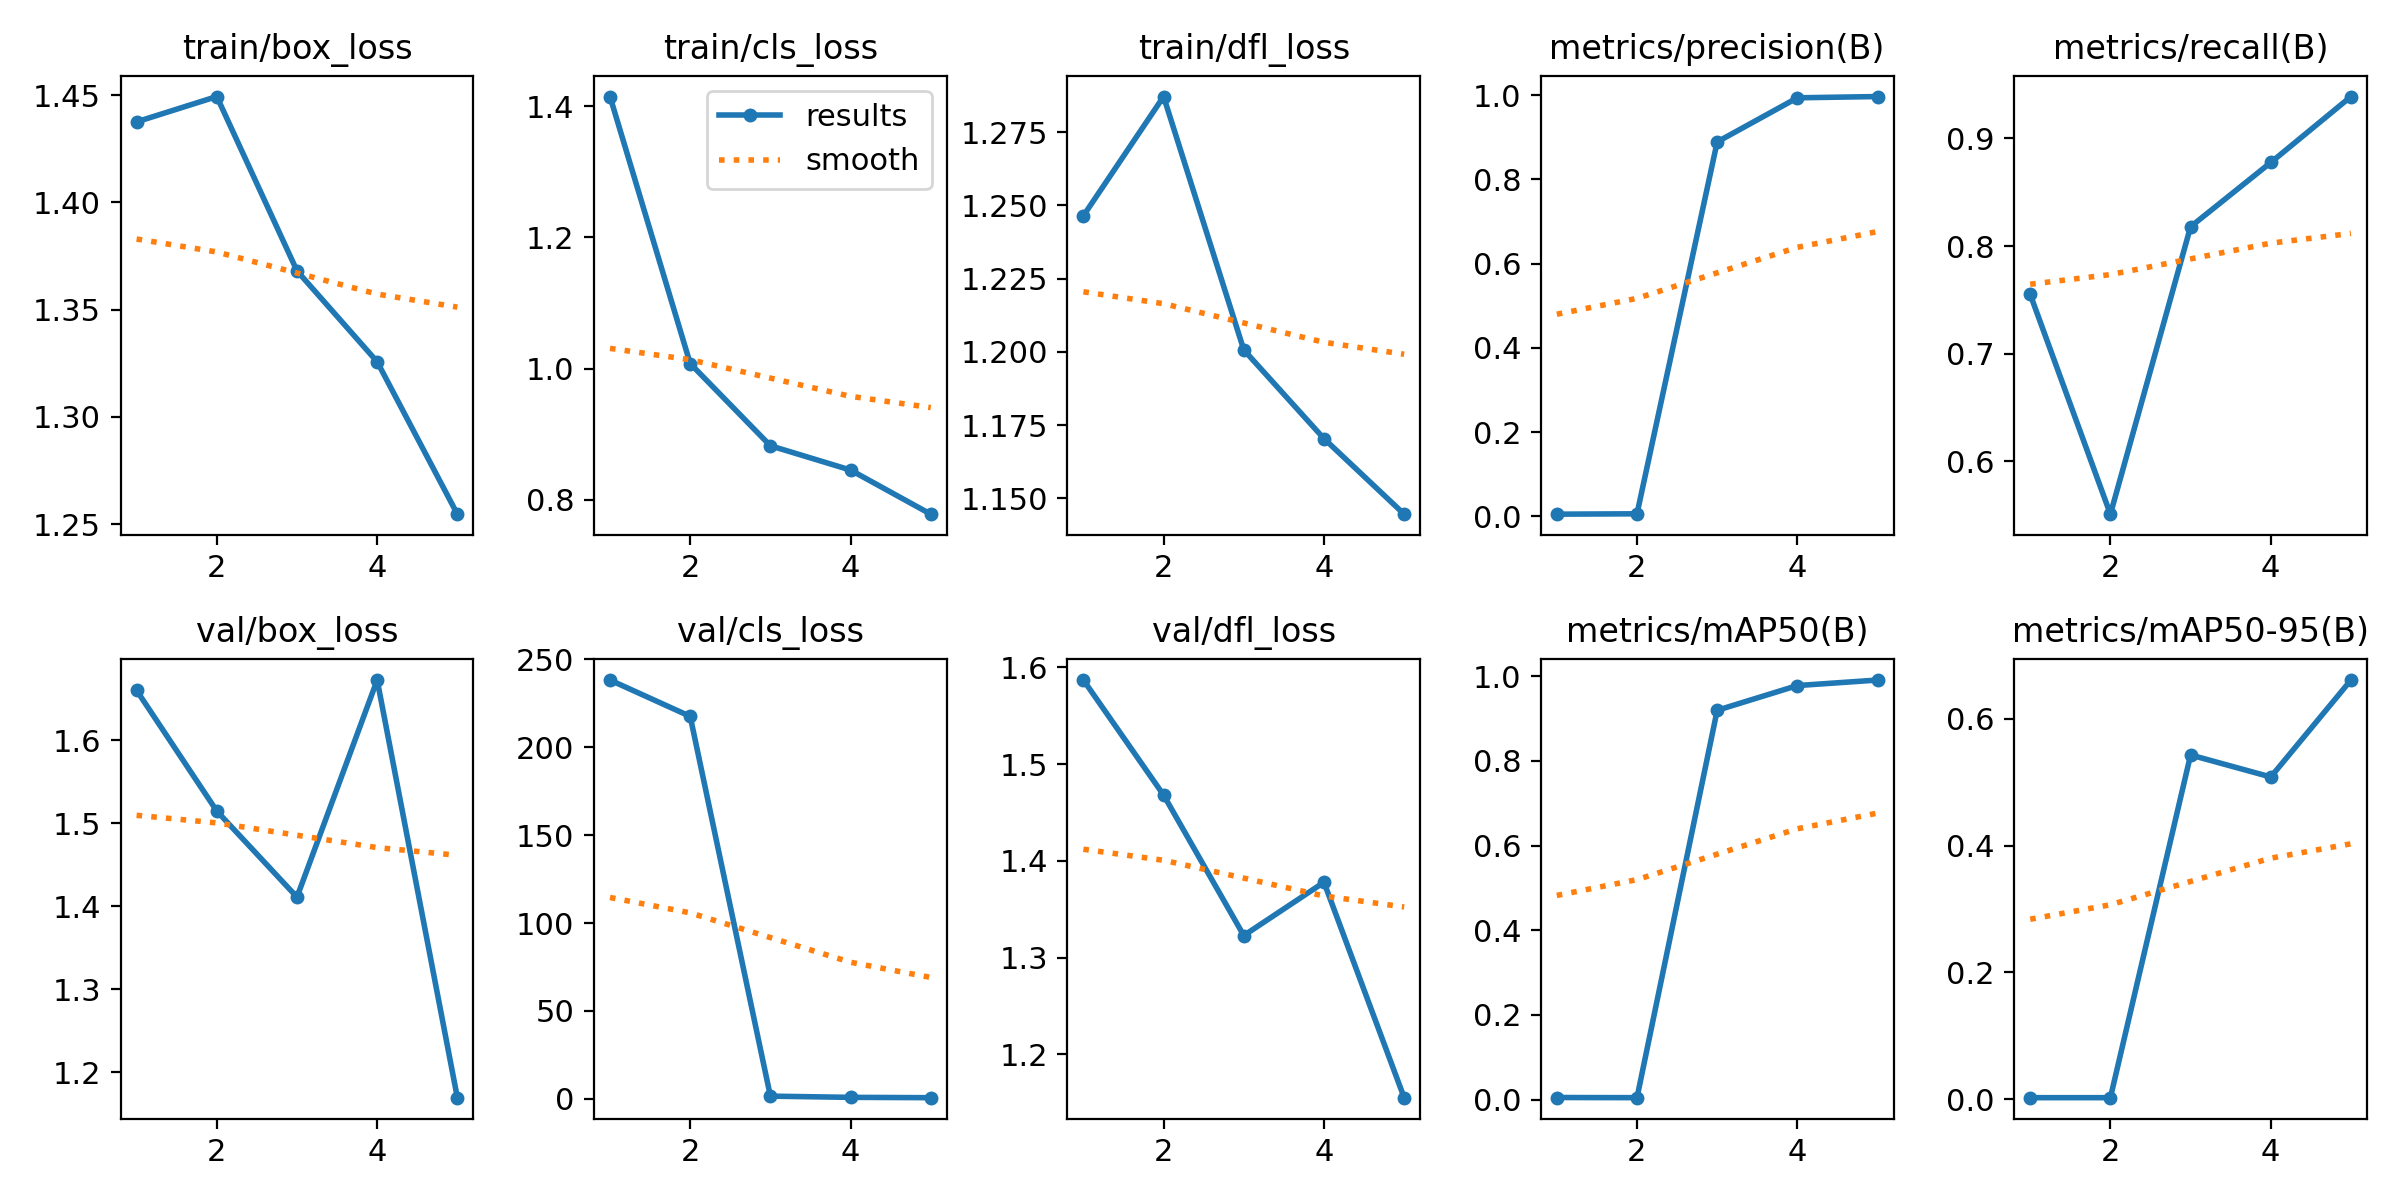

Data behind this chart, as committed beside it:
epoch, train/box_loss, train/cls_loss, train/dfl_loss, metrics/precision(B), metrics/recall(B), metrics/mAP50(B), metrics/mAP50-95(B), val/box_loss, val/cls_loss, val/dfl_loss, lr/pg0, lr/pg1, lr/pg2
1, 1.438, 1.415, 1.246, 0.00524, 0.7551, 0.00504, 0.00274, 1.66, 238.2, 1.587, 0.07054, 0.003274, 0.003274
2, 1.449, 1.008, 1.287, 0.00612, 0.551, 0.00464, 0.00274, 1.515, 217.6, 1.468, 0.03923, 0.005299, 0.005299
3, 1.368, 0.8824, 1.201, 0.8891, 0.8179, 0.9197, 0.5428, 1.411, 1.502, 1.323, 0.006599, 0.006004, 0.006004
4, 1.326, 0.8453, 1.17, 0.9938, 0.8776, 0.9781, 0.5081, 1.673, 0.8152, 1.378, 0.00406, 0.00406, 0.00406
5, 1.255, 0.7781, 1.145, 0.9968, 0.9388, 0.9912, 0.6609, 1.169, 0.6334, 1.155, 0.00208, 0.00208, 0.00208
